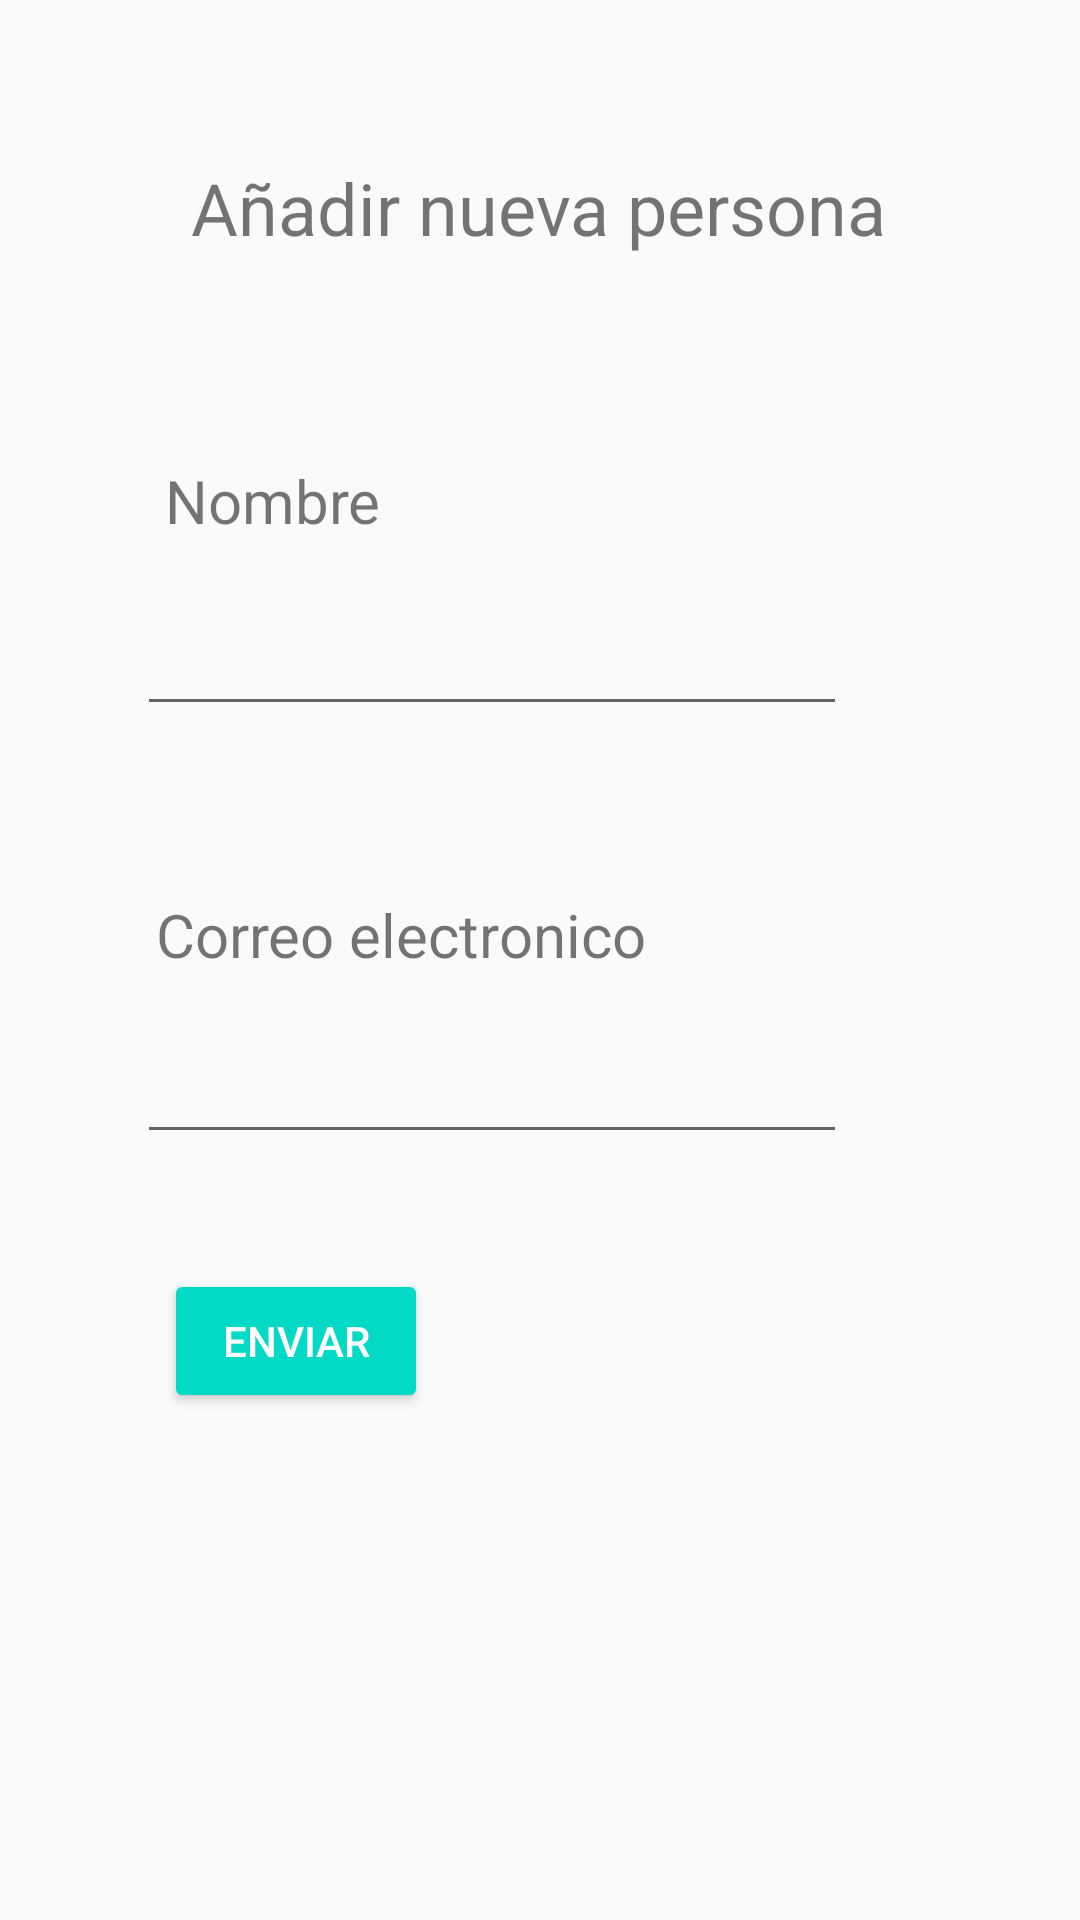

Reconstruct the res/layout file that produces this screen, plus the resources it refers to.
<!-- AndroidManifest.xml: application theme Theme.EjercicioMVCextendido -->
<!-- res/layout/plantilla_formulariopersona.xml -->
<?xml version="1.0" encoding="utf-8"?>
<android.support.constraint.ConstraintLayout xmlns:android="http://schemas.android.com/apk/res/android"
    xmlns:app="http://schemas.android.com/apk/res-auto"
    xmlns:tools="http://schemas.android.com/tools"
    android:layout_width="match_parent"
    android:layout_height="match_parent">

    <TextView
        android:id="@+id/tituloFormulario"
        android:layout_width="wrap_content"
        android:layout_height="wrap_content"
        android:text="Añadir nueva persona"
        android:textSize="24sp"
        app:layout_constraintBottom_toBottomOf="parent"
        app:layout_constraintEnd_toEndOf="parent"
        app:layout_constraintHorizontal_bias="0.498"
        app:layout_constraintStart_toStartOf="parent"
        app:layout_constraintTop_toTopOf="parent"
        app:layout_constraintVertical_bias="0.087" />

    <TextView
        android:id="@+id/tituloNombre"
        android:layout_width="wrap_content"
        android:layout_height="27dp"
        android:layout_marginTop="68dp"
        android:text="Nombre"
        android:textSize="20sp"
        app:layout_constraintEnd_toEndOf="parent"
        app:layout_constraintHorizontal_bias="0.191"
        app:layout_constraintStart_toStartOf="parent"
        app:layout_constraintTop_toBottomOf="@+id/tituloFormulario" />

    <EditText
        android:id="@+id/editTextTextPersonNombre"
        android:layout_width="wrap_content"
        android:layout_height="wrap_content"
        android:layout_marginTop="15dp"
        android:ems="10"
        android:inputType="textPersonName"
        android:textSize="20sp"
        app:layout_constraintBottom_toBottomOf="parent"
        app:layout_constraintEnd_toEndOf="parent"
        app:layout_constraintHorizontal_bias="0.371"
        app:layout_constraintStart_toStartOf="parent"
        app:layout_constraintTop_toBottomOf="@+id/tituloNombre"
        app:layout_constraintVertical_bias="0.007" />

    <EditText
        android:id="@+id/editTextTextPersonEmail"
        android:layout_width="wrap_content"
        android:layout_height="wrap_content"
        android:layout_marginTop="15dp"
        android:ems="10"
        android:inputType="textPersonName"
        android:textSize="20sp"
        app:layout_constraintBottom_toBottomOf="parent"
        app:layout_constraintEnd_toEndOf="parent"
        app:layout_constraintHorizontal_bias="0.371"
        app:layout_constraintStart_toStartOf="parent"
        app:layout_constraintTop_toBottomOf="@+id/tituloEmail"
        app:layout_constraintVertical_bias="0.002" />

    <TextView
        android:id="@+id/tituloEmail"
        android:layout_width="wrap_content"
        android:layout_height="wrap_content"
        android:layout_marginTop="56dp"
        android:text="Correo electronico"
        android:textSize="20sp"
        app:layout_constraintEnd_toEndOf="parent"
        app:layout_constraintHorizontal_bias="0.264"
        app:layout_constraintStart_toStartOf="parent"
        app:layout_constraintTop_toBottomOf="@+id/editTextTextPersonNombre" />

    <Button
        android:id="@+id/buttonEnviarFormulario"
        style="@style/Widget.AppCompat.Button.Colored"
        android:layout_width="wrap_content"
        android:layout_height="wrap_content"
        android:text="Enviar"
        app:layout_constraintBottom_toBottomOf="parent"
        app:layout_constraintEnd_toEndOf="parent"
        app:layout_constraintHorizontal_bias="0.201"
        app:layout_constraintStart_toStartOf="parent"
        app:layout_constraintTop_toBottomOf="@+id/editTextTextPersonEmail"
        app:layout_constraintVertical_bias="0.185" />

</android.support.constraint.ConstraintLayout>
<!-- resources referenced by this layout -->
<resources>
  <style name="Theme.EjercicioMVCextendido" parent="Theme.AppCompat.Light.DarkActionBar">
          
          <item name="colorPrimary">@color/purple_500</item>
          <item name="colorPrimaryDark">@color/purple_700</item>
          <item name="colorAccent">@color/teal_200</item>
          
      </style>
  <!-- not gathered from this repository: default colours our renderer supplied (Android Studio template values) -->
  <color name="purple_500">#FF6200EE</color>
  <color name="purple_700">#FF3700B3</color>
  <color name="teal_200">#FF03DAC5</color>
</resources>
